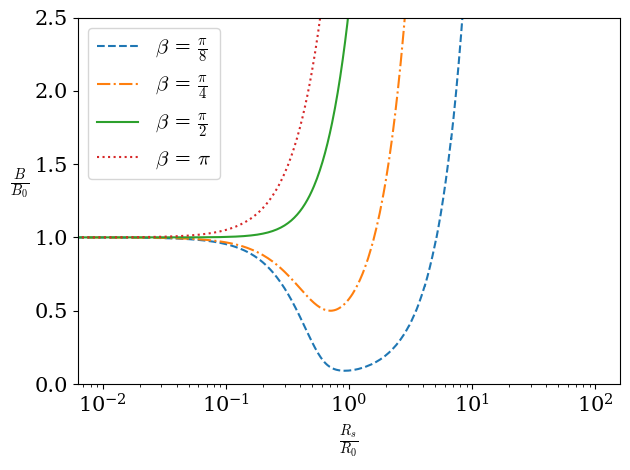

The matplotlib source for this figure:
from scipy.integrate import trapezoid
import numpy as np
import matplotlib.pyplot as plt

# Use LaTeX for all text
plt.rcParams.update({
    "text.usetex": False,              # don't use external LaTeX
    "mathtext.fontset": "cm",          # use Computer Modern
    "font.family": "serif",            # serif text
})

fig1, ax1 = plt.subplots(1)

def planar_action(D, theta):
    if D == 2:
        return 0.5*(1-np.cos(theta)-0.5*np.cos(theta)*(np.sin(theta)**2))
    elif D == 3:
        return (theta-(np.cos(theta)*np.sin(theta))-2*(np.sin(theta)**3*np.cos(theta))/3)/np.pi

def Moss_action(D, sign, theta, r_s):
    if sign == "+":
        if D == 2:
            return 0.5*(1-np.cos(theta)-0.5*np.cos(theta)*(np.sin(theta)**2)) + (3/(16*r_s))*(np.sin(theta))**4
        elif D == 3: 
            return (theta-np.cos(theta)*np.sin(theta)-(2/3)*(np.sin(theta)**3)*np.cos(theta))/np.pi + (4/(5*np.pi))*(np.sin(theta)**5)/r_s
    elif sign == "-": 
        if D == 2:
            return 0.5*(1-np.cos(theta)-0.5*np.cos(theta)*(np.sin(theta)**2)) - (3/(16*r_s))*(np.sin(theta))**4
        elif D == 3: 
            return (theta-np.cos(theta)*np.sin(theta)-(2/3)*(np.sin(theta)**3)*np.cos(theta))/np.pi - (4/(5*np.pi))*(np.sin(theta)**5)/r_s

def Integrand(x, D, E): 
    return np.sqrt(x**(2*D-2) - (E - x**D)**2)

def Gamma(B, D): 
    return ((B/(2*np.pi))**(0.5*D))*np.exp(-B)

theta = [
    {
        "value" : np.pi/8, 
        "name": r"$ \frac{\pi}{8}$",
        "linestyle": "dashed"
    }, 
    {
        "value" : np.pi/4, 
        "name": r"$ \frac{\pi}{4}$",
        "linestyle": "dashdot"
    },
    {
        "value" : np.pi/2, 
        "name": r"$ \frac{\pi}{2}$",
        "linestyle": "solid"
    },
    {
        "value" : np.pi, 
        "name": r"$ \pi$",
        "linestyle": "dotted"
    }
    ]
"""
other values
 {
    "value" : np.pi/8, 
    "name": r"$ \frac{\pi}{8}$",
    "linestyle": "dashed"
}, 
{
    "value" : np.pi/4, 
    "name": r"$ \frac{\pi}{4}$",
    "linestyle": "dashdot"
},
{
    "value" : np.pi, 
    "name": r"$ \pi$",
    "linestyle": "dotted"
}
"""
D = 3
N = 10000
r_s = np.linspace(0, 100, N)
dx = 0.001

def function():
    for j in range(len(theta)):
        B_trap = np.ones(N)   
        x_norm = np.linspace(0, 1, int(1/dx))
        y_norm = Integrand(x_norm,D,0)
        y_norm_clean = y_norm[~np.isnan(y_norm)]
        B_0 = trapezoid(y_norm_clean, dx = dx)
        
        for i in range(len(r_s)):
            x = np.linspace(r_s[i], r_s[i] + 1, int(1/dx))
            E = (r_s[i]**D - r_s[i]**(D-1)*np.cos(theta[j]["value"]))
            y = Integrand(x, D, E)
            y_clean = y[~np.isnan(y)]
            B_trap[i] = trapezoid(y_clean, dx = dx)
    
        if len(theta) == 1:
            ax1.axhline(planar_action(D, theta[j]["value"]), label="(Planar)", linestyle= "dashed" , color="k")
            ax1.plot(r_s, B_trap/B_0, label= "(Engulfing)", linestyle = theta[j]["linestyle"])
            ax1.plot(r_s, Moss_action(D, "+", theta[j]["value"], r_s), label="(Edge - Convex)", linestyle = "dotted")
            ax1.plot(r_s, Moss_action(D, "-", theta[j]["value"], r_s), label= "(Edge - Concave)", linestyle = "dashdot")
            ax1.legend(loc='upper right', fontsize=15)
        else:
            ax1.plot(r_s, B_trap/B_0, label= r"$ \beta $ = " + theta[j]["name"], linestyle = theta[j]["linestyle"])
            ax1.legend(loc='upper left', fontsize=15)
        
        ax1.set_ylim(0, 2.5)
        ax1.set_ylabel(r"$\frac{B}{B_0}$", fontsize=15, rotation=0, ha="right")
        ax1.set_xlabel(r"$\frac{R_s}{R_0}$", fontsize = 15)
        ax1.tick_params(axis='both', which='major', labelsize=15)
        ax1.tick_params(axis='both', which='minor', labelsize=15)
        ax1.set_xscale("log")

function()

plt.tight_layout()

if len(theta) == 1:
    plt.savefig("crossover.pdf", bbox_inches="tight")
else: 
    plt.savefig("actionD3.pdf", bbox_inches="tight")
plt.show()